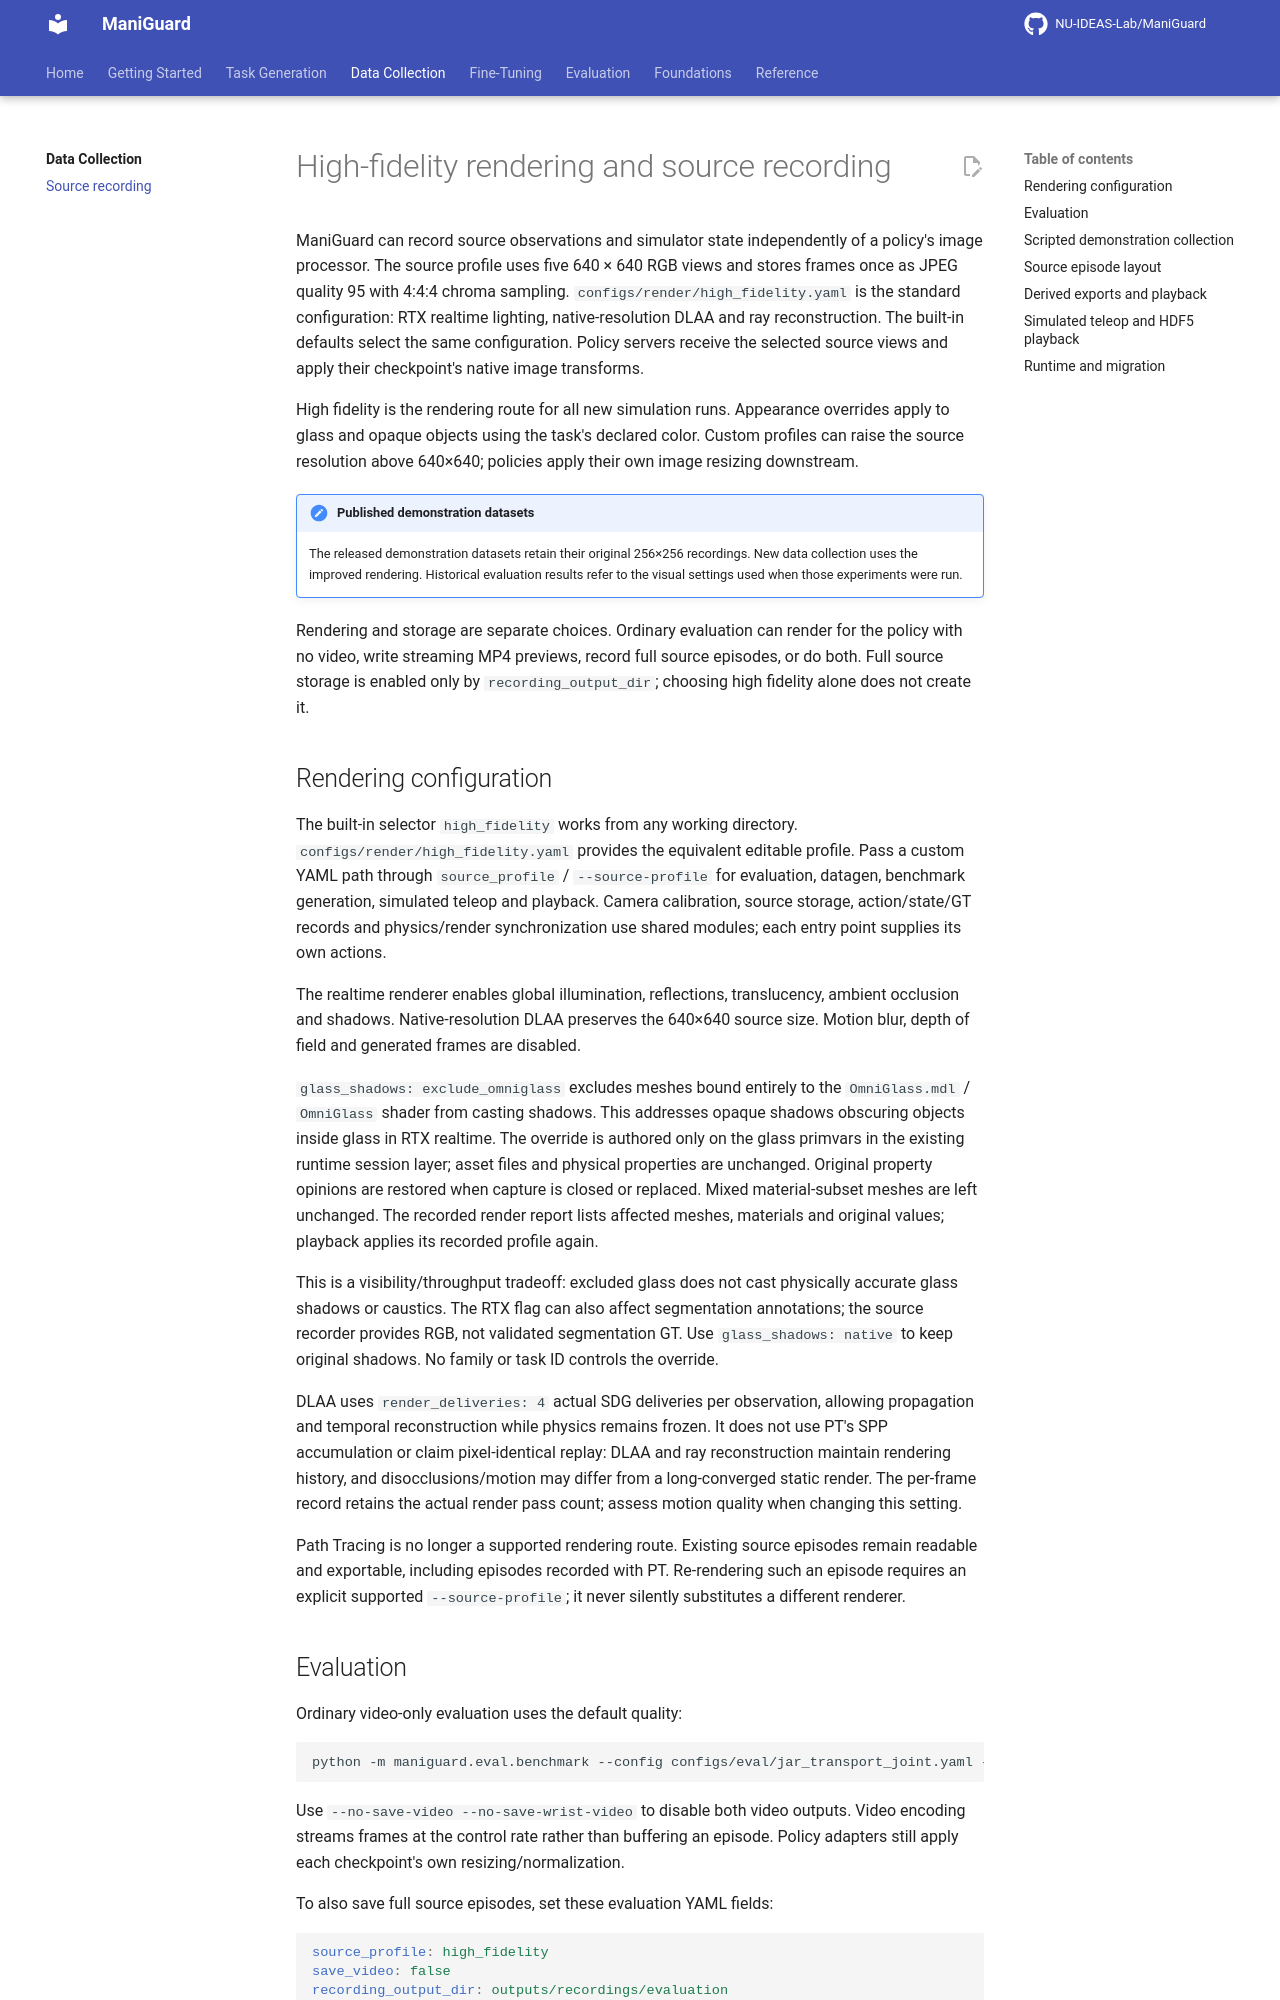

repository: NU-IDEAS-Lab/ManiGuard · page: docs/data_collection/source_recording/index.html · generator: mkdocs

# High-fidelity source recording

ManiGuard can record source observations and simulator state independently of a
policy's image processor. The source profile uses five 640 × 640 RGB views and
stores frames once as JPEG quality 95 with 4:4:4 chroma sampling.
`configs/render/high_fidelity.yaml` is the standard configuration: RTX realtime
lighting, native-resolution DLAA and ray reconstruction. The built-in defaults
select the same configuration. Policy servers receive
the selected source views and apply their checkpoint's native image transforms.

High-fidelity rendering is the default for new simulation runs. Use
`--source-profile legacy` (or `source_profile: legacy` in YAML) to select the
previous rendering path. Explicit YAML `null` also selects legacy; an omitted
setting selects high fidelity. Old evaluation results and released demonstration
files keep their original pixels and provenance. New rendering is a different
experimental visual condition.

Rendering and storage are separate choices. Ordinary evaluation can render for
the policy with no video, write streaming MP4 previews, record full source
episodes, or do both. Full source storage is enabled only by
`recording_output_dir`; choosing high fidelity alone does not create it.

## Rendering configuration

The built-in selector `high_fidelity` works from any working directory.
`configs/render/high_fidelity.yaml` provides the equivalent editable profile.
Pass a custom YAML path through `source_profile` / `--source-profile` for
evaluation, datagen, benchmark generation, simulated teleop and playback.
Camera calibration, source storage, action/state/GT records and physics/render
synchronization use shared modules; each entry point supplies its own actions.

The realtime settings adapt the IsaacLab 4.5 quality preset used by
[RoboDojo](https://github.com/RoboDojo-Benchmark/RoboDojo/blob/266130a3ec41ba9b20b0e5648d2f3542f219c06c/env/environment/base_env.py),
with global illumination, reflections, translucency, ambient occlusion and shadows
retained. DLAA does not downsample the 640-square source. Motion blur, depth of
field and generated frames are disabled.

`glass_shadows: exclude_omniglass` excludes meshes bound entirely to the
`OmniGlass.mdl` / `OmniGlass` shader from casting shadows. This addresses opaque
shadows obscuring objects inside glass in RTX realtime. The override is authored
only on the glass primvars in the existing runtime session layer; asset files
and physical properties are unchanged. Original property opinions are restored
when capture is closed or replaced. Mixed material-subset meshes are left
unchanged. The recorded render report lists affected meshes, materials and
original values; playback applies its recorded profile again.

This is a visibility/throughput tradeoff: excluded glass does not cast physically
accurate glass shadows or caustics. The RTX flag can also affect segmentation
annotations; the source recorder provides RGB, not validated segmentation GT.
Use `glass_shadows: native` to keep original shadows. No family or task ID
controls the override.

DLAA uses `render_deliveries: 4` actual SDG deliveries per observation, allowing
propagation and temporal reconstruction while physics remains frozen. It does not
use PT's SPP accumulation or claim pixel-identical replay: DLAA and ray
reconstruction maintain rendering history, and disocclusions/motion may differ
from a long-converged static render. The per-frame record retains the actual render
pass count; assess motion quality when changing this setting.

Path Tracing is no longer a supported rendering route. Existing source episodes
remain readable and exportable, including episodes recorded with PT. Re-rendering
such an episode requires an explicit supported `--source-profile`; it never
silently substitutes a different renderer.
